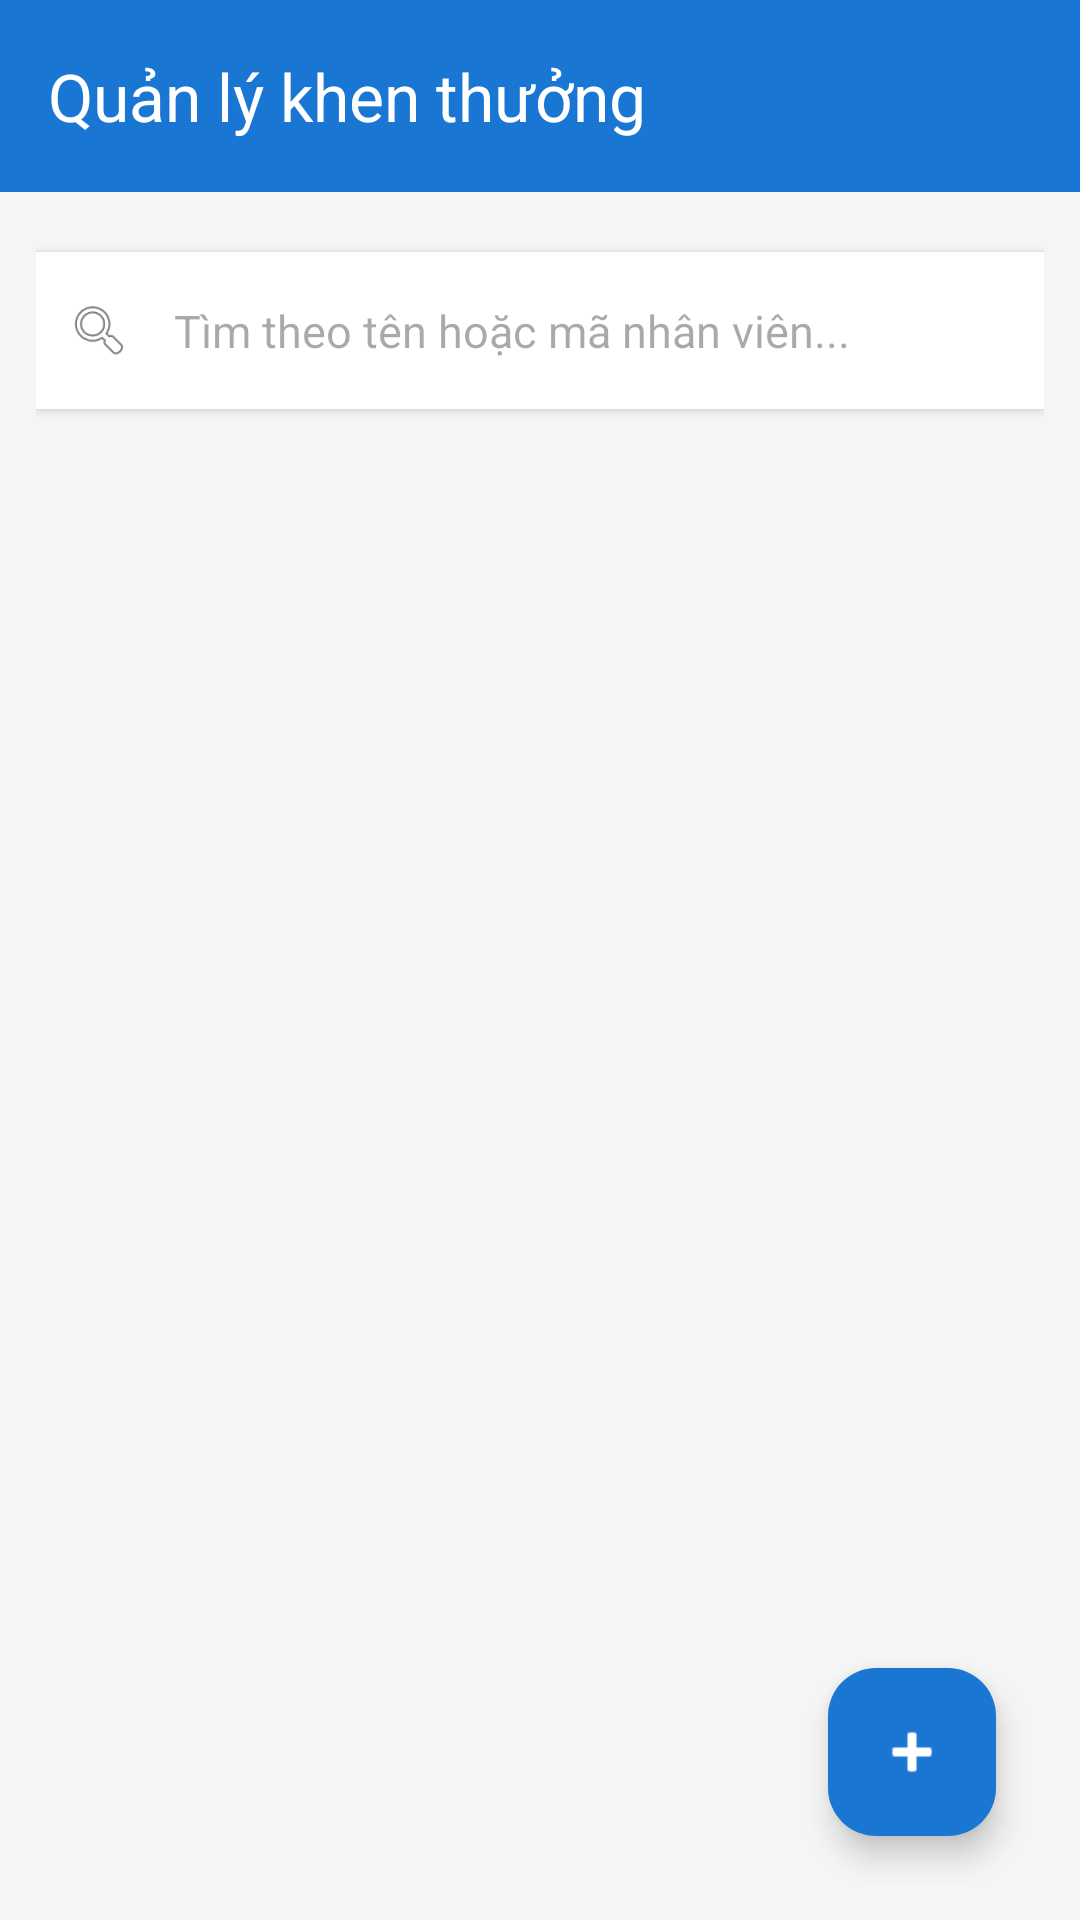

Produce the Android XML layout that renders to this screen, including the resource entries it uses.
<!-- AndroidManifest.xml: application theme Theme.HRM -->
<!-- res/layout/activity_reward.xml -->
<?xml version="1.0" encoding="utf-8"?>
<androidx.coordinatorlayout.widget.CoordinatorLayout
    xmlns:android="http://schemas.android.com/apk/res/android"
    xmlns:app="http://schemas.android.com/apk/res-auto"
    android:layout_width="match_parent"
    android:layout_height="match_parent"
    android:background="#F5F5F5">

    <LinearLayout
        android:layout_width="match_parent"
        android:layout_height="match_parent"
        android:orientation="vertical">

        <com.google.android.material.appbar.AppBarLayout
            android:layout_width="match_parent"
            android:layout_height="wrap_content"
            android:background="#1976D2"
            android:fitsSystemWindows="true">

            <androidx.appcompat.widget.Toolbar
                android:id="@+id/toolbarKhenThuong"
                android:layout_width="match_parent"
                android:layout_height="?attr/actionBarSize"
                android:background="#1976D2"
                app:title="Quản lý khen thưởng"
                app:titleTextColor="@android:color/white"
                app:navigationIcon="@drawable/ic_back"
                app:navigationIconTint="@android:color/white" />

        </com.google.android.material.appbar.AppBarLayout>

        <RelativeLayout
            android:layout_width="match_parent"
            android:layout_height="match_parent"
            android:padding="12dp">

            <LinearLayout
                android:id="@+id/layoutSearchKhenThuong"
                android:layout_width="match_parent"
                android:layout_height="wrap_content"
                android:layout_marginTop="8dp"
                android:background="#FFFFFF"
                android:elevation="2dp"
                android:orientation="horizontal"
                android:padding="10dp">

                <ImageView
                    android:layout_width="22dp"
                    android:layout_height="22dp"
                    android:layout_gravity="center_vertical"
                    android:layout_marginEnd="8dp"
                    android:src="@android:drawable/ic_menu_search" />

                <EditText
                    android:id="@+id/edtSearchKhenThuong"
                    android:layout_width="match_parent"
                    android:layout_height="wrap_content"
                    android:background="@android:color/transparent"
                    android:hint="Tìm theo tên hoặc mã nhân viên..."
                    android:padding="6dp"
                    android:textSize="15sp" />
            </LinearLayout>

            <androidx.recyclerview.widget.RecyclerView
                android:id="@+id/recyclerViewKhenThuong"
                android:layout_width="match_parent"
                android:layout_height="match_parent"
                android:layout_below="@id/layoutSearchKhenThuong"
                android:layout_marginTop="12dp"
                android:layout_marginBottom="16dp" />

            <com.google.android.material.floatingactionbutton.FloatingActionButton
                android:id="@+id/fabAddKhenThuong"
                android:layout_width="wrap_content"
                android:layout_height="wrap_content"
                android:layout_alignParentEnd="true"
                android:layout_alignParentBottom="true"
                android:layout_margin="16dp"
                android:contentDescription="Thêm khen thưởng"
                android:src="@android:drawable/ic_input_add"
                app:backgroundTint="#1976D2"
                app:tint="#FFFFFF" />

        </RelativeLayout>
    </LinearLayout>

</androidx.coordinatorlayout.widget.CoordinatorLayout>
<!-- resources referenced by this layout -->
<resources>
  <style name="Theme.HRM" parent="Base.Theme.HRM" />
  <style name="Base.Theme.HRM" parent="Theme.Material3.DayNight.NoActionBar">
          <item name="colorPrimary">#1976D2</item>
          <item name="colorOnPrimary">@android:color/white</item>
  
          <item name="android:statusBarColor">#1976D2</item>
  
          <item name="android:windowLightStatusBar" tools:targetApi="m">false</item>
      </style>
</resources>
